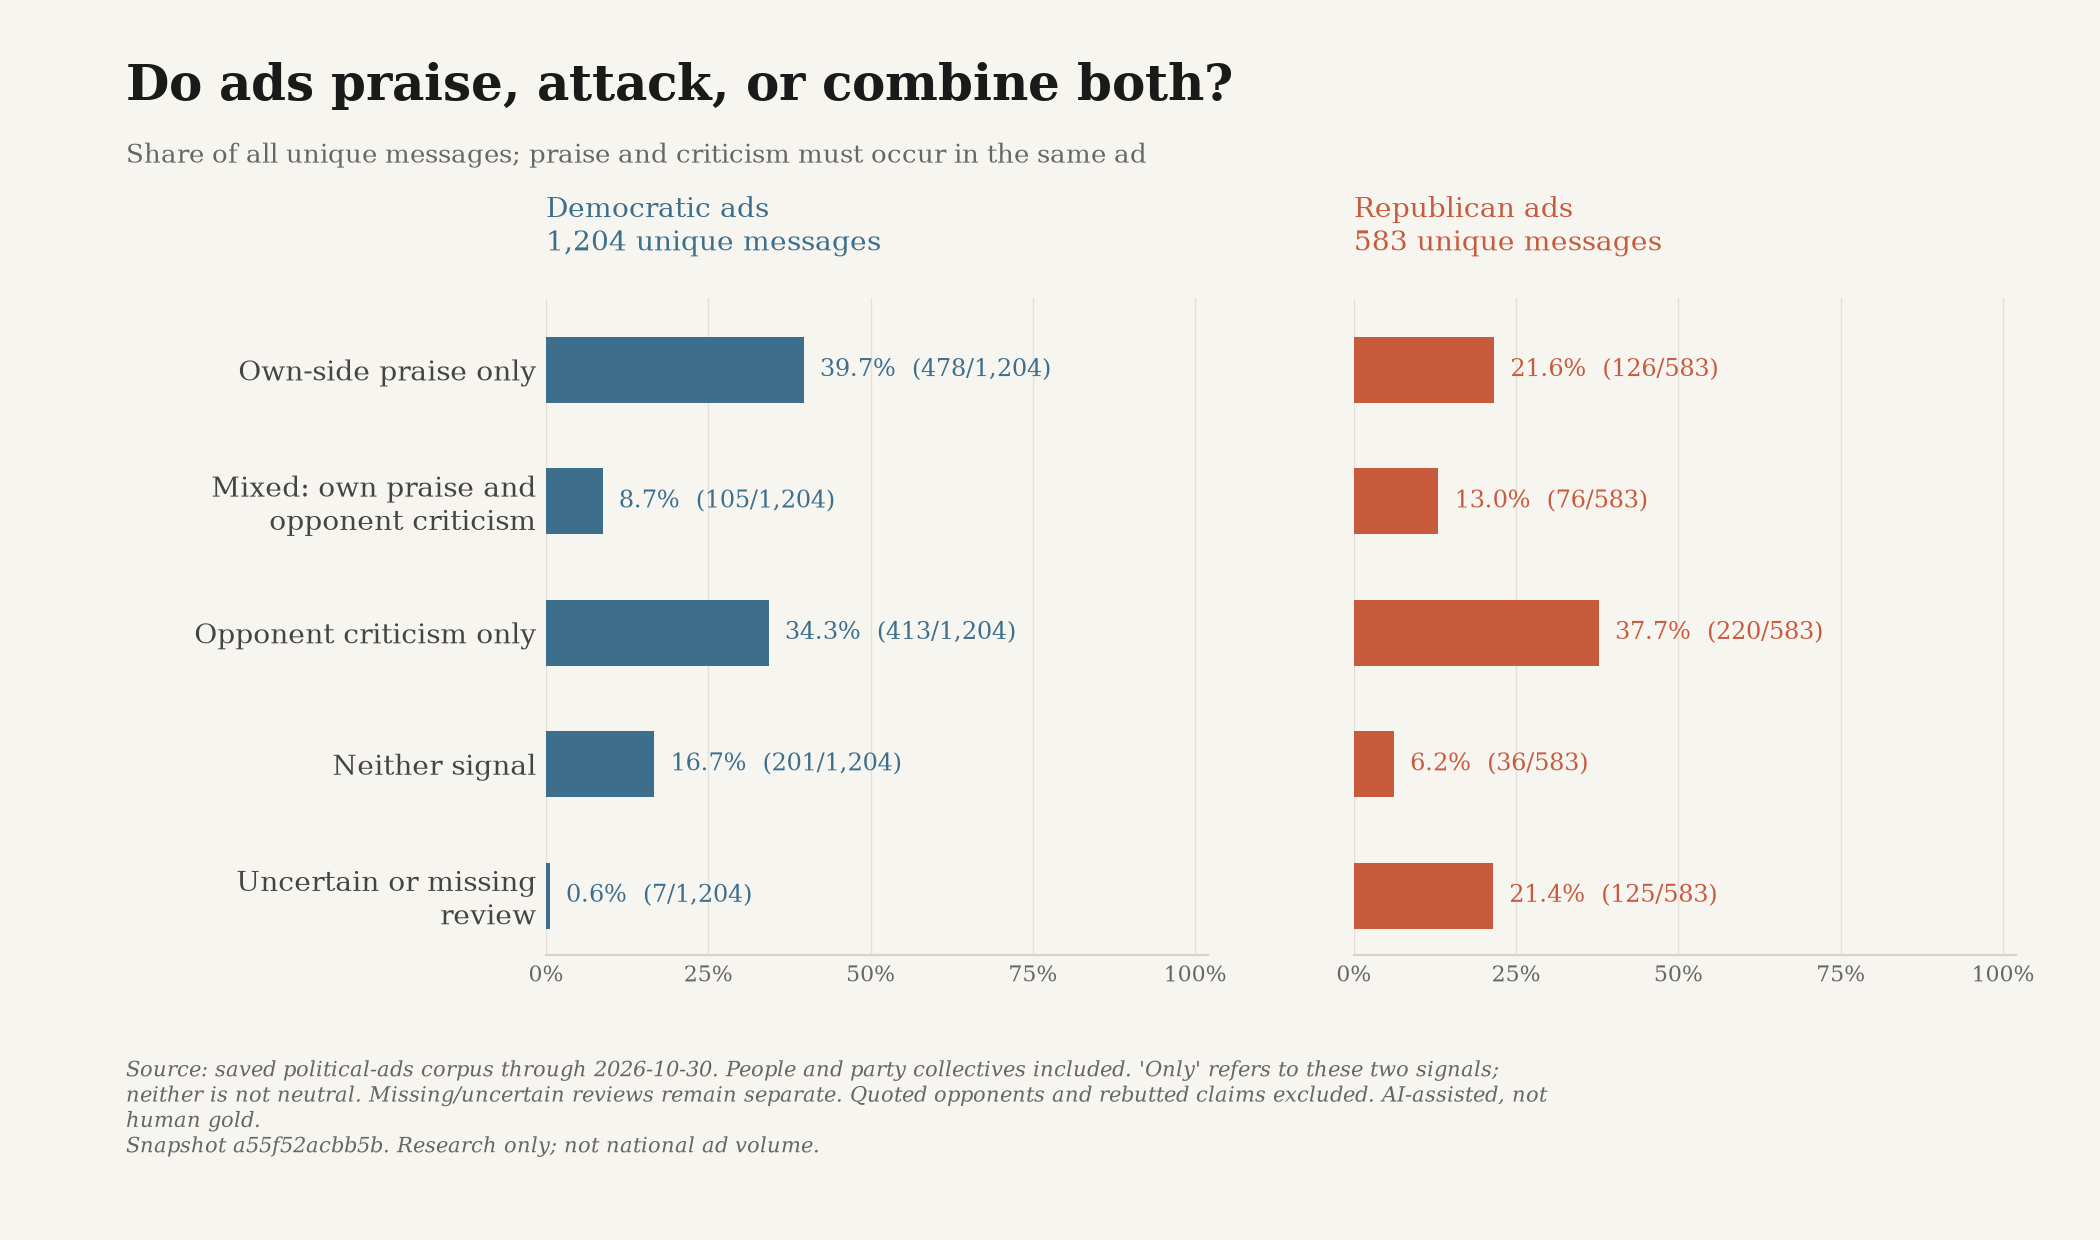

The file beside this chart, header and first rows:
snapshot_id, until, scope, label, key, party, count, total, share, ad_ids
a55f52acbb5b8e5832b7df72731a2e1a519de757…, 2026-10-30, all, Own-side praise only, own_positive_only, D, 478, 1204, 0.397, ["google-CR01354225024042532865-4b2a0a5a…
a55f52acbb5b8e5832b7df72731a2e1a519de757…, 2026-10-30, all, Mixed: own praise and?opponent criticism, contrast, D, 105, 1204, 0.08721, ["google-CR01354225024042532865-9d1d26e2…
a55f52acbb5b8e5832b7df72731a2e1a519de757…, 2026-10-30, all, Opponent criticism only, opponent_negative_only, D, 413, 1204, 0.343, ["google-CR05618399569193730049-1348a51e…
a55f52acbb5b8e5832b7df72731a2e1a519de757…, 2026-10-30, all, Neither signal, neither, D, 201, 1204, 0.1669, ["google-CR03499796586962092033-7c5b31c4…
a55f52acbb5b8e5832b7df72731a2e1a519de757…, 2026-10-30, all, Uncertain or missing?review, not_reviewed, D, 7, 1204, 0.005814, ["snap-c585b9b31402f68930f765cb", "snap-…
a55f52acbb5b8e5832b7df72731a2e1a519de757…, 2026-10-30, all, Own-side praise only, own_positive_only, R, 126, 583, 0.2161, ["google-CR02731653127865368577-92d4b54c…
a55f52acbb5b8e5832b7df72731a2e1a519de757…, 2026-10-30, all, Mixed: own praise and?opponent criticism, contrast, R, 76, 583, 0.1304, ["nrsc-14844-0", "nrcc-0cf36d0cb02f2a64-…
a55f52acbb5b8e5832b7df72731a2e1a519de757…, 2026-10-30, all, Opponent criticism only, opponent_negative_only, R, 220, 583, 0.3774, ["nrsc-14743-0", "nrcc-2b7c20e3d1fbeefb-…
a55f52acbb5b8e5832b7df72731a2e1a519de757…, 2026-10-30, all, Neither signal, neither, R, 36, 583, 0.06175, ["nrsc-15285-0", "nrsc-15447-0", "nrsc-1…
a55f52acbb5b8e5832b7df72731a2e1a519de757…, 2026-10-30, all, Uncertain or missing?review, not_reviewed, R, 125, 583, 0.2144, ["gallrein-spectrum-20260121-0", "massie…
